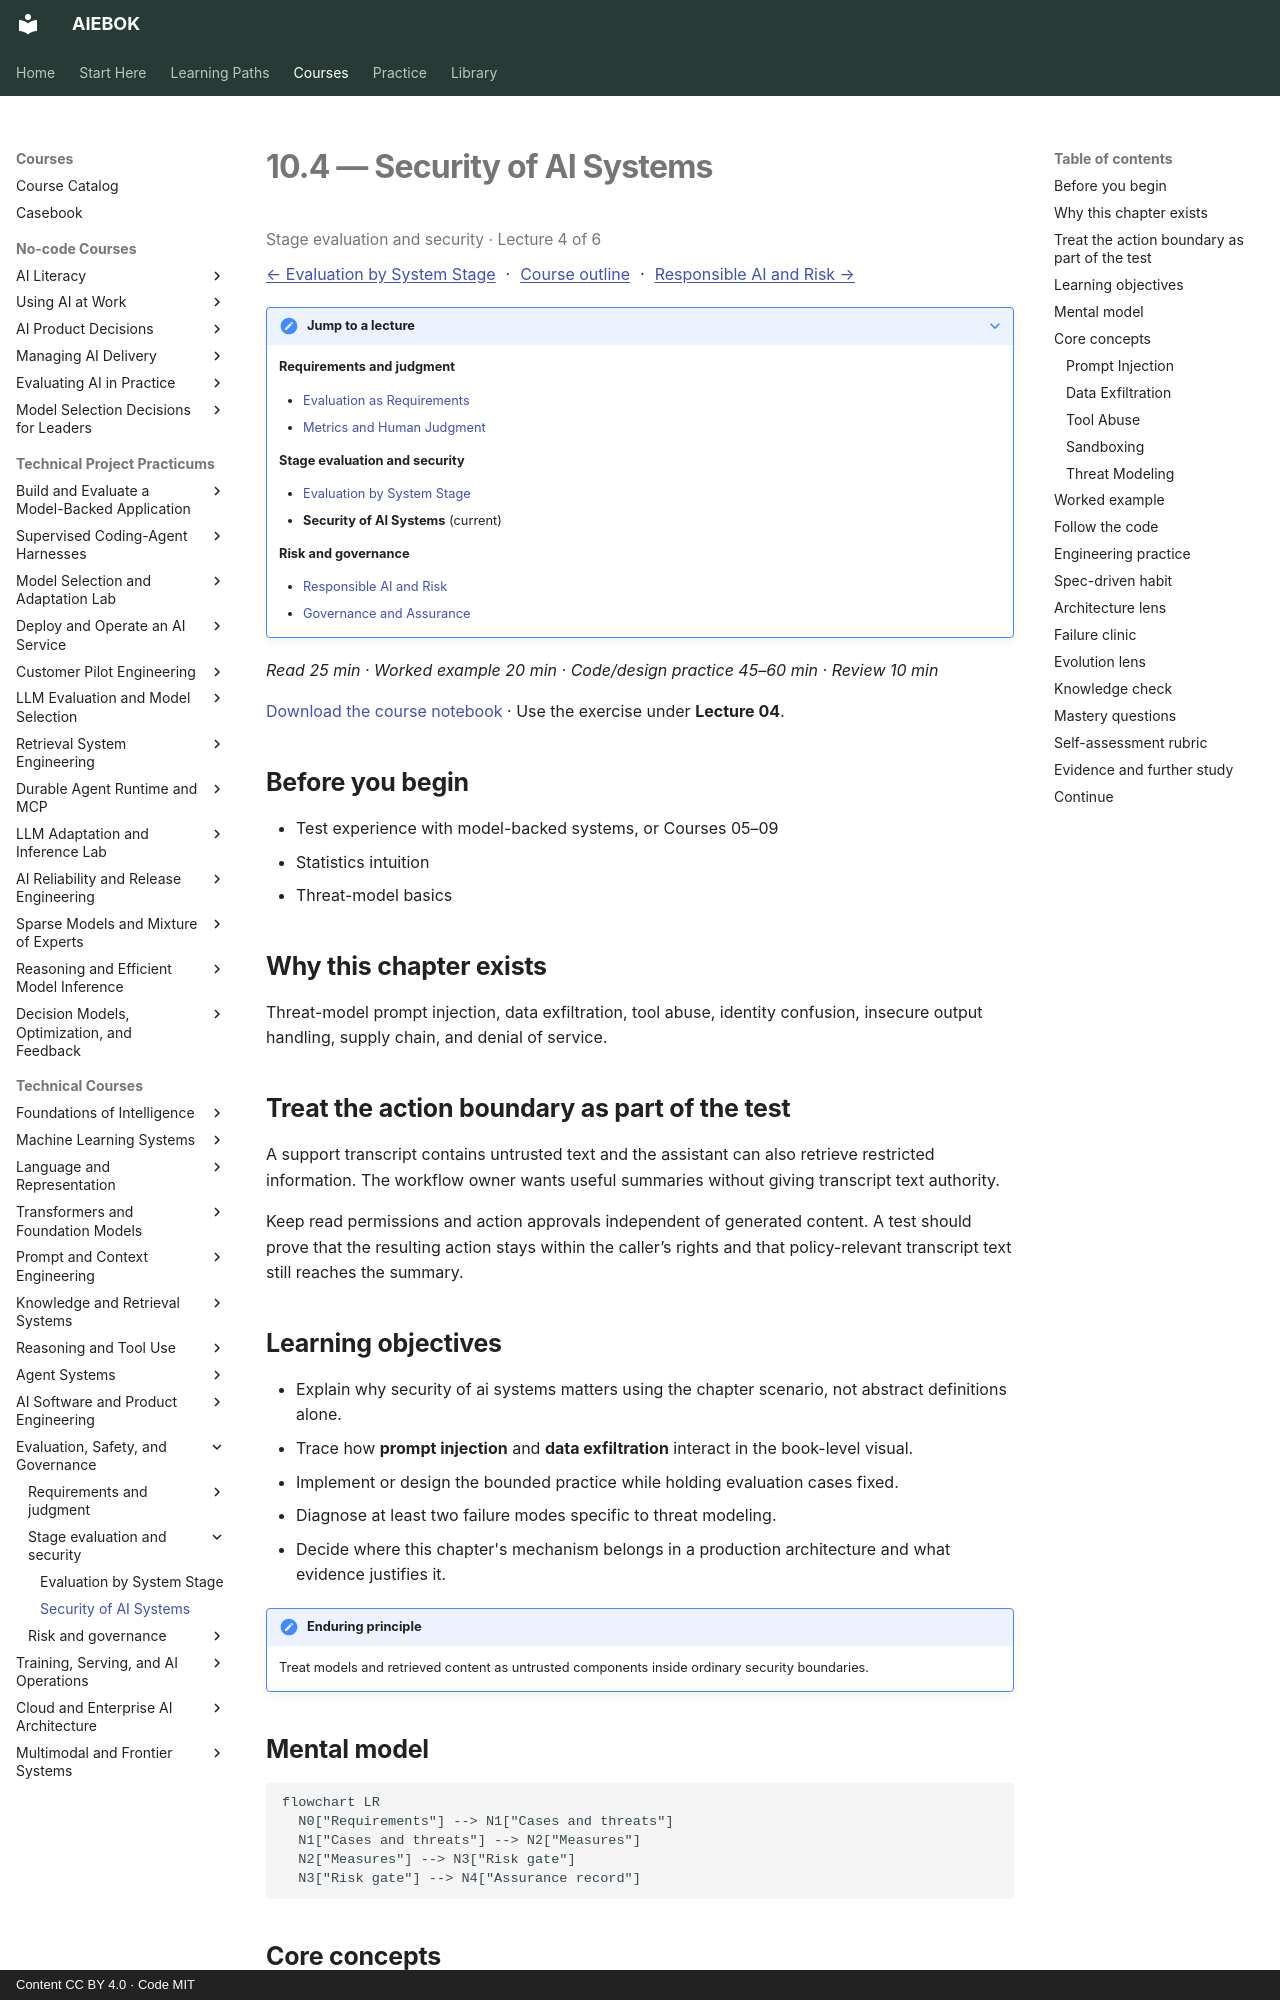

repository: mahalingam-inapp/aiebok · page: books/10-evaluation-safety-and-governance/04-security-of-ai-systems/index.html · generator: mkdocs · copyright: Content CC BY 4.0 · Code MIT

# 10.4 — Security of AI Systems

<p class="study-position" data-course="10-evaluation-safety-and-governance" data-lecture="04-security-of-ai-systems.md">Stage evaluation and security · Lecture 4 of 6</p>

[← Evaluation by System Stage](03-evaluation-by-system-stage.md) · [Course outline](index.md#course-outline){ .study-overview } · [Responsible AI and Risk →](05-responsible-ai-and-risk.md)
{: .study-directions }

??? note "Jump to a lecture"

    **Requirements and judgment**

    - [Evaluation as Requirements](01-evaluation-as-requirements.md)
    - [Metrics and Human Judgment](02-metrics-and-human-judgment.md)

    **Stage evaluation and security**

    - [Evaluation by System Stage](03-evaluation-by-system-stage.md)
    - **Security of AI Systems** (current)

    **Risk and governance**

    - [Responsible AI and Risk](05-responsible-ai-and-risk.md)
    - [Governance and Assurance](06-governance-and-assurance.md)

*Read 25 min · Worked example 20 min · Code/design practice 45–60 min · Review 10 min*

[Download the course notebook](../../assets/notebooks/10-evaluation-safety-and-governance.ipynb){ download } · Use the exercise under **Lecture 04**.

## Before you begin

- Test experience with model-backed systems, or Courses 05–09
- Statistics intuition
- Threat-model basics

## Why this chapter exists

Threat-model prompt injection, data exfiltration, tool abuse, identity confusion, insecure output handling, supply chain, and denial of service.

## Treat the action boundary as part of the test

A support transcript contains untrusted text and the assistant can also retrieve restricted information. The workflow owner wants useful summaries without giving transcript text authority.

Keep read permissions and action approvals independent of generated content. A test should prove that the resulting action stays within the caller’s rights and that policy-relevant transcript text still reaches the summary.

## Learning objectives

- Explain why security of ai systems matters using the chapter scenario, not abstract definitions alone.
- Trace how **prompt injection** and **data exfiltration** interact in the book-level visual.
- Implement or design the bounded practice while holding evaluation cases fixed.
- Diagnose at least two failure modes specific to threat modeling.
- Decide where this chapter's mechanism belongs in a production architecture and what evidence justifies it.

!!! note "Enduring principle"
    Treat models and retrieved content as untrusted components inside ordinary security boundaries.

## Mental model

```mermaid
flowchart LR
  N0["Requirements"] --> N1["Cases and threats"]
  N1["Cases and threats"] --> N2["Measures"]
  N2["Measures"] --> N3["Risk gate"]
  N3["Risk gate"] --> N4["Assurance record"]
```

## Core concepts

The concepts form a system, not a vocabulary list. Read each section below before attempting the practice exercise.
